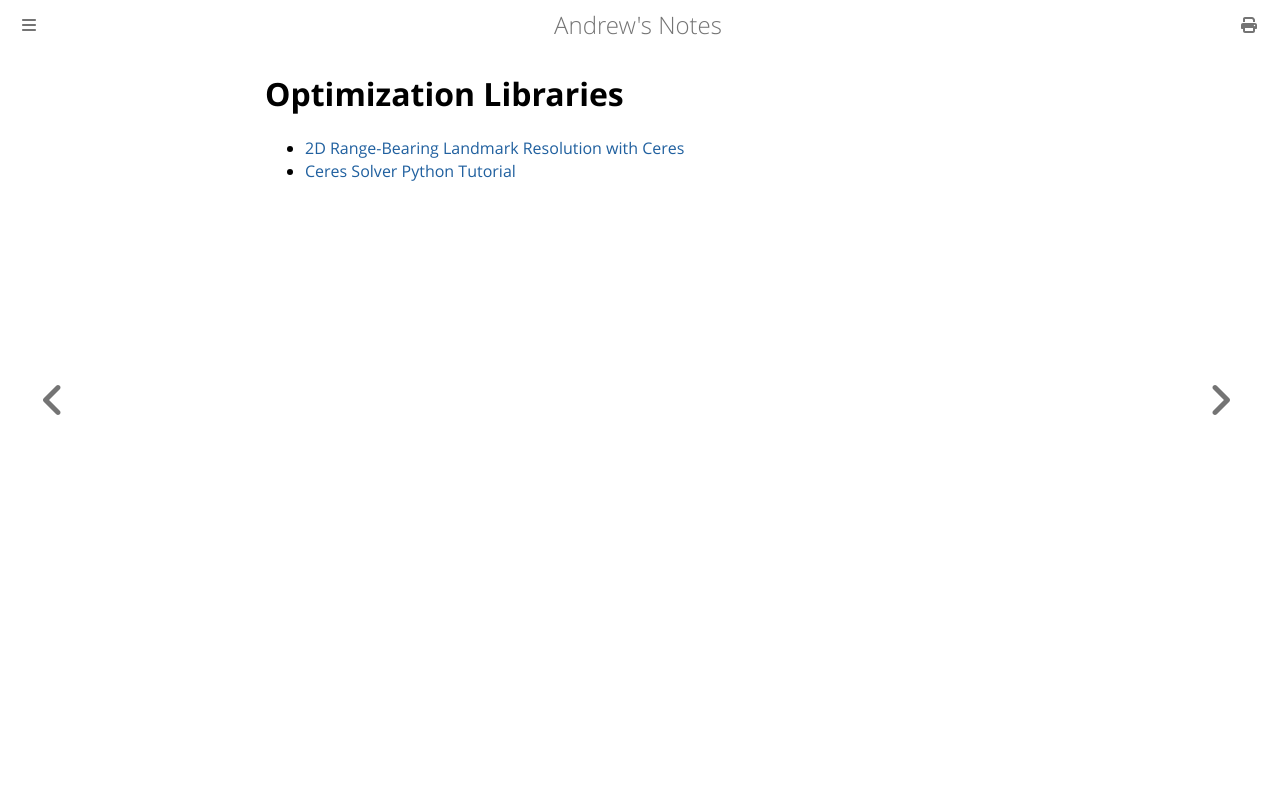

repository: goromal/notes · page: Autonomy/Systems_Implementation/Optimization_Libraries/Optimization_Libraries.html · generator: mdbook

# Optimization Libraries

- [2D Range-Bearing Landmark Resolution with Ceres](./2D_Range-Bearing_Landmark_Resolution_with_Ceres.md)
- [Ceres Solver Python Tutorial](./Ceres_Solver_Python_Tutorial.md)
